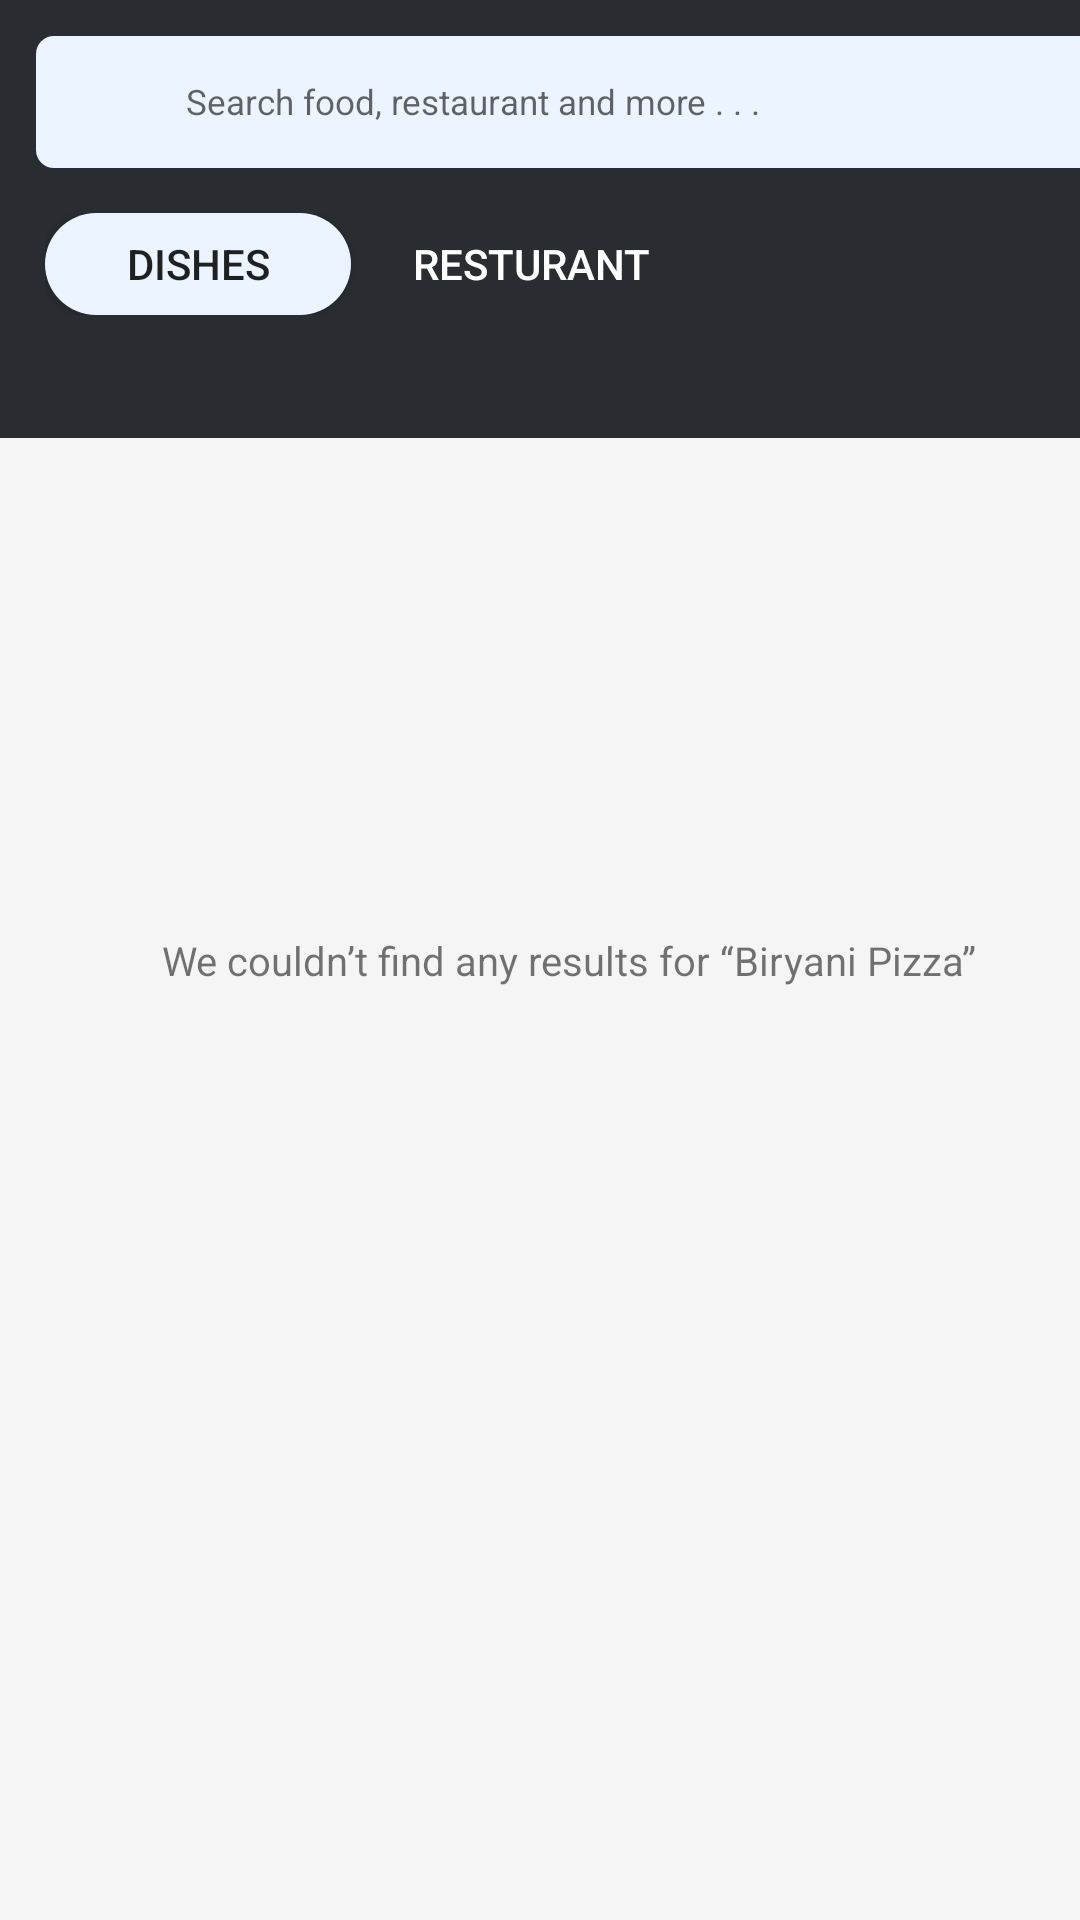

Layout XML and referenced resources for this Android screen:
<!-- AndroidManifest.xml: application theme Theme.PracticeApplication -->
<!-- res/layout/activity_searchpage.xml -->
<RelativeLayout
    xmlns:android="http://schemas.android.com/apk/res/android"
    xmlns:tools="http://schemas.android.com/tools"
    xmlns:app="http://schemas.android.com/apk/res-auto"
    tools:context=".loginsplah"
    android:layout_width="match_parent"
    android:layout_height="match_parent"
    android:background="#F5F5F5"
    >





    <LinearLayout
        android:id="@+id/Paycard"
        android:layout_width="match_parent"
        android:layout_height="146dp"
        android:background="#292C31"
        android:orientation="vertical">


        <LinearLayout
            android:layout_marginTop="12dp"
            android:layout_marginLeft="12dp"
            android:layout_width="388dp"
            android:gravity="center"
            android:layout_height="44dp"
            android:orientation="horizontal"
            android:background="@drawable/searchbarbg"
            >

            <ImageView
                android:layout_marginLeft="5dp"
                android:layout_width="45dp"
                android:layout_height="match_parent"
                android:src="@drawable/searchicon"
                >

            </ImageView>
            <EditText
                android:layout_width="match_parent"
                android:layout_height="match_parent"
                android:hint="Search food, restaurant and more . . ."
                android:background="@null"
                android:textSize="35px"
                >

            </EditText>

        </LinearLayout>

        <LinearLayout
            android:padding="15dp"
            android:layout_width="match_parent"
            android:layout_height="wrap_content"
            android:layout_gravity="bottom"


            >

            <Button
                android:layout_width="102dp"
                android:layout_height="34dp"
                android:background="@drawable/activedishesbutton"
                android:text="Dishes">

            </Button>

            <Button
                android:layout_marginLeft="10dp"
                android:layout_width="100dp"
                android:layout_height="34dp"
                android:background="@drawable/deactivedishesbutton"
                android:text="RESTURANT"
                android:textColor="@color/white"


                >

            </Button>


        </LinearLayout>


    </LinearLayout>

    <LinearLayout
        android:layout_width="match_parent"
        android:layout_height="match_parent"
        android:gravity="center">

        <ImageView
            android:layout_width="wrap_content"
            android:layout_height="wrap_content"
            android:layout_marginLeft="20dp"
            android:src="@drawable/searchicon">

        </ImageView>

        <TextView
            android:layout_width="wrap_content"
            android:layout_height="wrap_content"
            android:gravity="center"
            android:text="We couldn’t find any results for “Biryani Pizza”"
            android:textSize="40px">

        </TextView>

    </LinearLayout>


</RelativeLayout>
<!-- resources referenced by this layout -->
<resources>
  <!-- drawable activedishesbutton (drawable) -->
  <?xml version="1.0" encoding="utf-8"?>
  <shape xmlns:android="http://schemas.android.com/apk/res/android">
  <corners android:radius="100px"></corners>
      <solid android:color="#ECF4FF"
          ></solid>
  </shape>
  <!-- drawable searchbarbg (drawable) -->
  <?xml version="1.0" encoding="utf-8"?>
  <shape xmlns:android="http://schemas.android.com/apk/res/android">
      <corners android:radius="6dp">
      </corners>
      <solid android:color="#ECF4FF"></solid>
  
  </shape>
  <style name="Theme.PracticeApplication" parent="Theme.AppCompat.Light.NoActionBar">
          
          <item name="colorPrimary">@color/purple_500</item>
          <item name="colorPrimaryDark">@color/purple_700</item>
          <item name="colorAccent">@color/teal_200</item>
          
      </style>
  <!-- not gathered from this repository: default colours our renderer supplied (Android Studio template values) -->
  <color name="purple_500">#FF6200EE</color>
  <color name="purple_700">#FF3700B3</color>
  <color name="teal_200">#FF03DAC5</color>
  <color name="white">#FFFFFFFF</color>
</resources>
